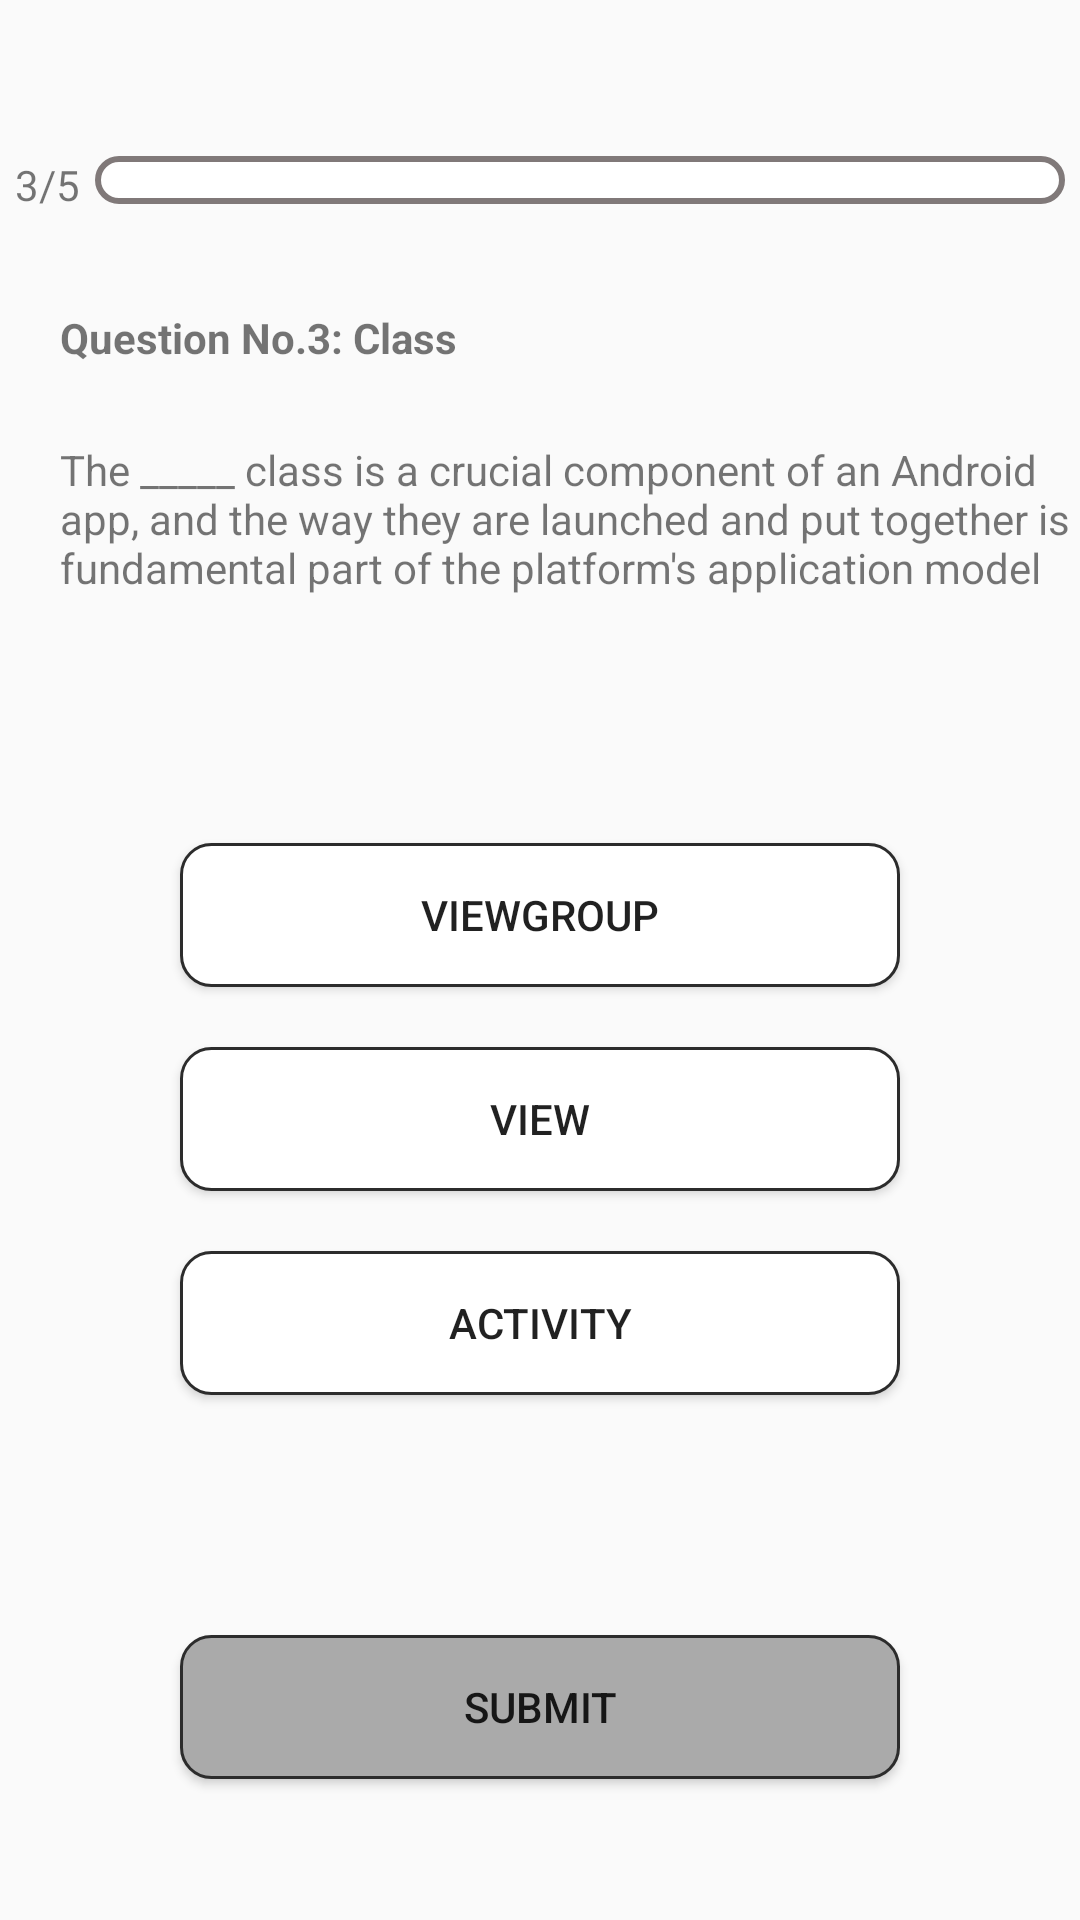

The Android layout XML behind this screen, and the referenced resources:
<!-- AndroidManifest.xml: application theme Theme.SIT305QuizApp -->
<!-- res/layout/activity_question3.xml -->
<?xml version="1.0" encoding="utf-8"?>
<LinearLayout xmlns:android="http://schemas.android.com/apk/res/android"
    xmlns:app="http://schemas.android.com/apk/res-auto"
    xmlns:tools="http://schemas.android.com/tools"
    android:layout_width="match_parent"
    android:layout_height="match_parent"
    android:orientation="vertical"
    tools:context=".QuestionActivity1">

    <TextView
        android:id="@+id/textViewName"
        android:layout_width="match_parent"
        android:layout_height="32dp"
        android:layout_marginLeft="10dp"
        android:layout_marginTop="10dp"
        android:layout_marginRight="10dp"
        android:layout_marginBottom="10dp"
        android:layout_weight="0"
        android:gravity="center"
        android:text="" />


    <LinearLayout
        android:layout_width="match_parent"
        android:layout_height="31dp"
        android:orientation="horizontal">

        <TextView
            android:layout_width="wrap_content"
            android:layout_height="wrap_content"
            android:layout_marginLeft="5dp"
            android:layout_marginRight="5dp"
            android:text="@string/progressbar3" />

        <ProgressBar
            android:id="@+id/progressBar"
            style="?android:attr/progressBarStyleHorizontal"
            android:layout_width="wrap_content"
            android:layout_height="wrap_content"
            android:layout_marginRight="5dp"
            android:layout_weight="1"
            android:progressDrawable="@drawable/progress_border"/>

    </LinearLayout>

    <TextView
        android:id="@+id/textView5"
        android:layout_width="376dp"
        android:layout_height="34dp"
        android:layout_marginLeft="20dp"
        android:layout_marginTop="20dp"
        android:layout_marginRight="10dp"
        android:layout_marginBottom="10dp"
        android:layout_weight="0"
        android:text="@string/title3"
        android:textStyle="bold" />

    <TextView
        android:id="@+id/textView6"
        android:layout_width="375dp"
        android:layout_height="84dp"
        android:layout_marginLeft="20dp"
        android:layout_marginRight="10dp"
        android:layout_marginBottom="50dp"
        android:layout_weight="0"
        android:text="@string/question3" />

    <Button
        android:id="@+id/button22"
        android:layout_width="match_parent"
        android:layout_height="wrap_content"
        android:layout_marginLeft="60dp"
        android:layout_marginRight="60dp"
        android:layout_marginBottom="20dp"
        android:layout_weight="0"
        android:background="@drawable/answer_text_border"
        android:onClick="selectAnswer"
        android:text="@string/answer3.1" />

    <Button
        android:id="@+id/button32"
        android:layout_width="match_parent"
        android:layout_height="wrap_content"
        android:layout_marginLeft="60dp"
        android:layout_marginRight="60dp"
        android:layout_marginBottom="20dp"
        android:layout_weight="0"
        android:background="@drawable/answer_text_border"
        android:onClick="selectAnswer"
        android:text="@string/answer3.2" />

    <Button
        android:id="@+id/button42"
        android:layout_width="match_parent"
        android:layout_height="wrap_content"
        android:layout_marginLeft="60dp"
        android:layout_marginRight="60dp"
        android:layout_marginBottom="20dp"
        android:layout_weight="0"
        android:background="@drawable/answer_text_border"
        android:onClick="selectAnswer"
        android:text="@string/answer3.3" />

    <Button
        android:id="@+id/button52"
        android:layout_width="match_parent"
        android:layout_height="wrap_content"
        android:layout_marginLeft="60dp"
        android:layout_marginTop="60dp"
        android:layout_marginRight="60dp"
        android:layout_weight="0"
        android:background="@drawable/button_text_border"
        android:onClick="onClick"
        android:text="Submit" />
</LinearLayout>
<!-- resources referenced by this layout -->
<resources>
  <!-- drawable answer_text_border (drawable) -->
  <shape
      xmlns:android="http://schemas.android.com/apk/res/android"
      android:shape="rectangle">
      <solid
          android:color="@color/white"/>
  
      <corners
          android:bottomRightRadius="10dp"
          android:bottomLeftRadius="10dp"
          android:topLeftRadius="10dp"
          android:topRightRadius="10dp"/>
      <stroke
          android:color="#2C2C2C"
          android:width="1dp"/>
  </shape>
  <!-- drawable button_text_border (drawable) -->
  <shape
      xmlns:android="http://schemas.android.com/apk/res/android"
      android:shape="rectangle">
      <solid
          android:color="@android:color/darker_gray"/>
  
      <corners
          android:bottomRightRadius="10dp"
          android:bottomLeftRadius="10dp"
          android:topLeftRadius="10dp"
          android:topRightRadius="10dp"/>
      <stroke
          android:color="#2C2C2C"
          android:width="1dp"/>
  </shape>
  <!-- drawable progress_border (drawable) -->
  <layer-list xmlns:android="http://schemas.android.com/apk/res/android">
      <item android:id = "@android:id/background">
          <shape android:shape = "rectangle">
              <corners android:radius="10dp"/>
              <solid android:color = "@color/white" />
              <stroke
                  android:color="@color/lightgray"
                  android:width="2dp"/>
          </shape>
      </item>
  
      <item android:id = "@android:id/progress">
          <scale android:scaleWidth="100%">
              <shape android:shape="rectangle">
                  <corners android:radius="10dp"/>
                  <solid android:color = "@color/lightgray" />
              </shape>
          </scale>
      </item>
      </layer-list>
  <string name="answer3.1"> ViewGroup </string>
  <string name="answer3.2"> View </string>
  <string name="answer3.3"> Activity </string>
  <string name="progressbar3"> 3/5 </string>
  <string name="question3"> The _____ class is a crucial component of an Android app, and the way they are launched and put together is a fundamental part of the platform\'s application model</string>
  <string name="title3">Question No.3: Class </string>
  <style name="Theme.SIT305QuizApp" parent="Theme.AppCompat.Light.NoActionBar">
          
          <item name="colorPrimary">@color/purple_500</item>
          <item name="colorPrimaryVariant">@color/purple_700</item>
          <item name="colorOnPrimary">@color/black</item>
          
          <item name="colorSecondary">@color/teal_200</item>
          <item name="colorSecondaryVariant">@color/teal_700</item>
          <item name="colorOnSecondary">@color/black</item>
          
          <item name="android:statusBarColor" tools:targetApi="l">?attr/colorPrimaryVariant</item>
          
      </style>
  <color name="white">#FFFFFFFF</color>
  <color name="lightgray">#807979</color>
  <color name="purple_500">#FF6200EE</color>
  <color name="purple_700">#FF3700B3</color>
  <color name="black">#FF000000</color>
  <color name="teal_200">#FF03DAC5</color>
  <color name="teal_700">#FF018786</color>
</resources>
